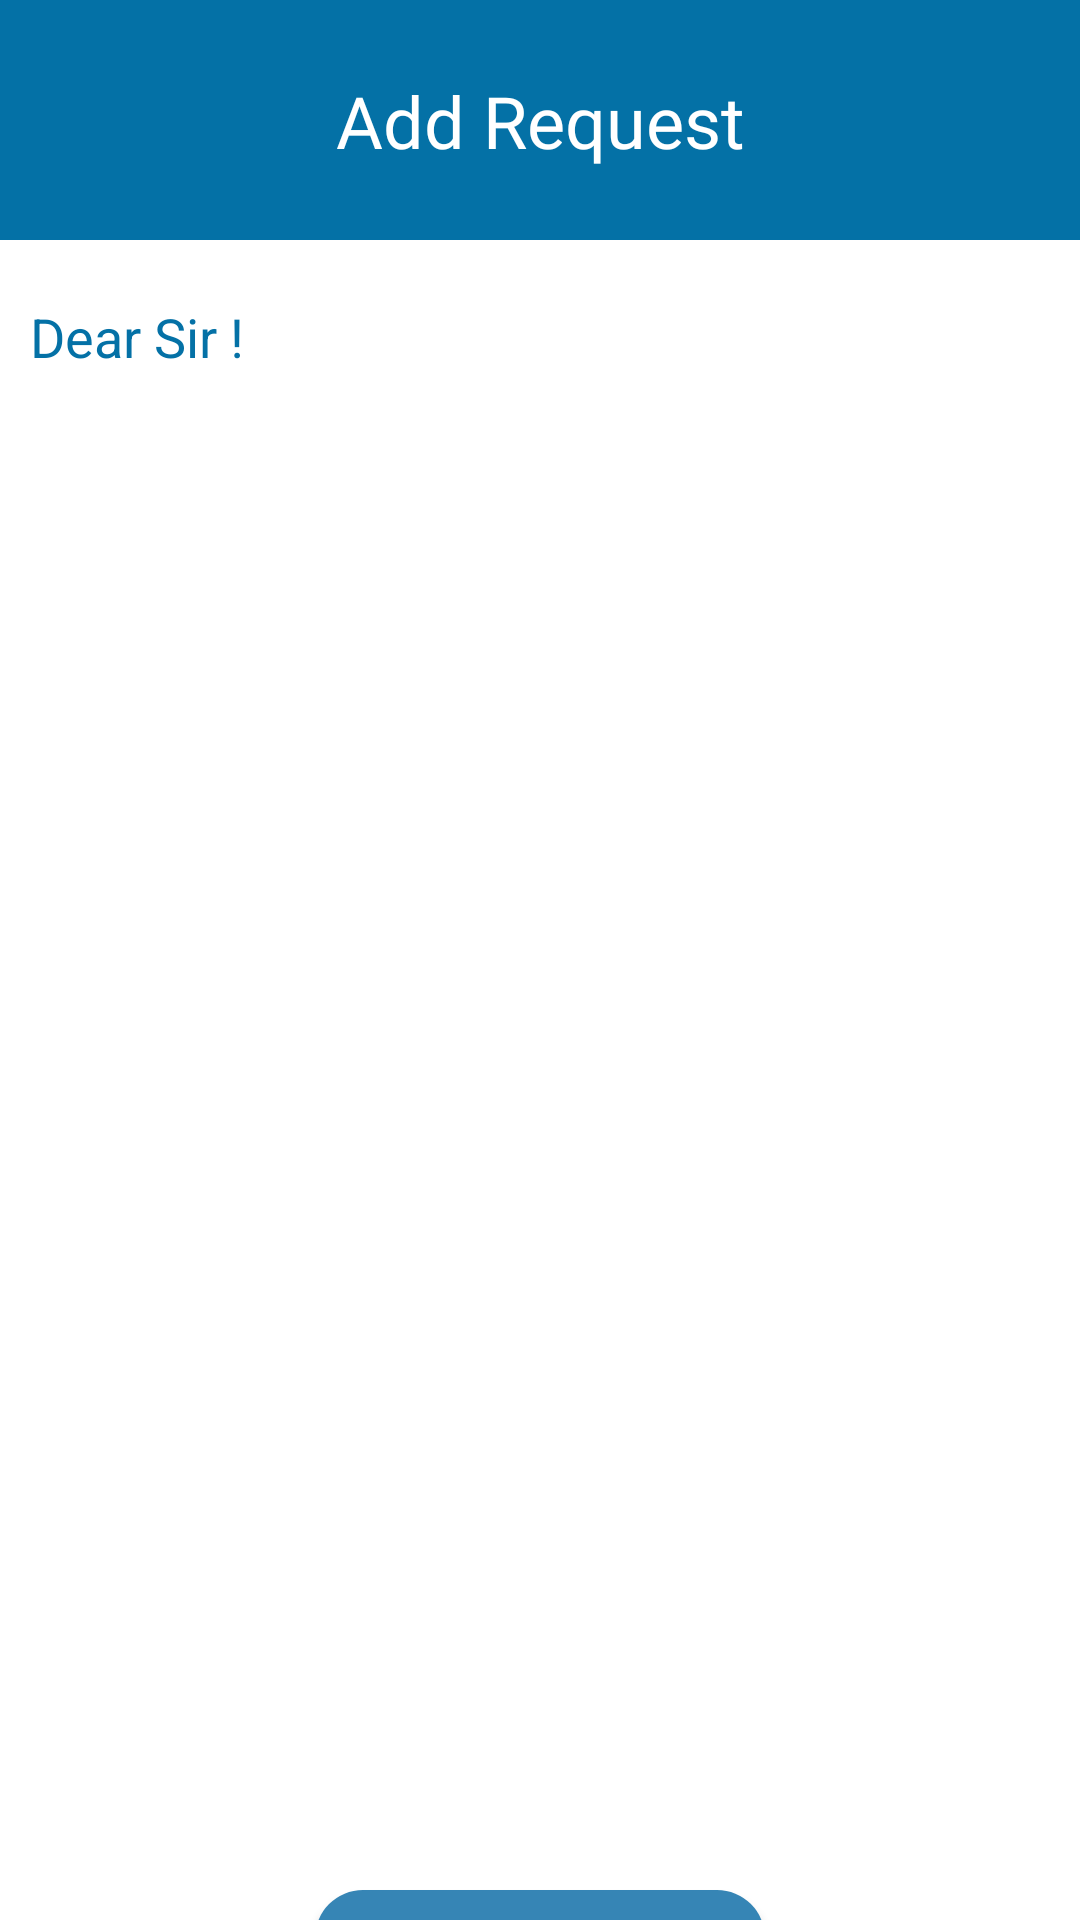

Write the Android layout XML for this screen, with the resource values it uses.
<!-- AndroidManifest.xml: application theme Theme.BIITProjectWaitingQueueSystem -->
<!-- res/layout/activity_student_add_request_page.xml -->
<?xml version="1.0" encoding="utf-8"?>
<androidx.constraintlayout.widget.ConstraintLayout xmlns:android="http://schemas.android.com/apk/res/android"
    xmlns:app="http://schemas.android.com/apk/res-auto"
    xmlns:tools="http://schemas.android.com/tools"
    android:layout_width="match_parent"
    android:layout_height="match_parent"
    tools:context=".Student.Student_AddRequestPage">

    <LinearLayout
        android:id="@+id/linearLayout5"
        android:layout_width="match_parent"
        android:layout_height="80dp"
        android:background="@color/primary_blue"
        android:orientation="vertical"
        app:layout_constraintEnd_toEndOf="parent"
        app:layout_constraintHorizontal_bias="0.5"
        app:layout_constraintStart_toStartOf="parent"
        app:layout_constraintTop_toTopOf="parent">

        <androidx.constraintlayout.widget.ConstraintLayout
            android:layout_width="match_parent"
            android:layout_height="match_parent">

            <TextView
                android:id="@+id/textView23"
                android:layout_width="wrap_content"
                android:layout_height="wrap_content"
                android:fontFamily="@font/times_new_roman_bold"
                android:text="Add Request"
                android:textColor="@color/white"
                android:textSize="24sp"
                app:layout_constraintBottom_toBottomOf="parent"
                app:layout_constraintEnd_toEndOf="parent"
                app:layout_constraintHorizontal_bias="0.5"
                app:layout_constraintStart_toStartOf="parent"
                app:layout_constraintTop_toTopOf="parent" />
        </androidx.constraintlayout.widget.ConstraintLayout>
    </LinearLayout>

    <EditText
        android:id="@+id/editTextTextPersonName_reqmsg"
        android:layout_width="match_parent"
        android:layout_height="500dp"
        android:layout_marginTop="10dp"
        android:background="@android:color/transparent"
        android:ems="10"
        android:gravity="top|left"
        android:paddingLeft="10dp"
        android:paddingTop="10dp"
        android:hint="Dear Sir !"
        android:inputType="textCapSentences|textMultiLine"
        android:textColorHint="@color/primary_blue"
        app:layout_constraintEnd_toEndOf="parent"
        app:layout_constraintHorizontal_bias="0.5"
        app:layout_constraintStart_toStartOf="parent"
        app:layout_constraintTop_toBottomOf="@+id/linearLayout5" />

    <Button
        android:id="@+id/button_submitreqmsg"
        android:layout_width="150dp"
        android:layout_height="40dp"
        android:layout_marginTop="40dp"
        android:background="@drawable/main_btn"
        android:fontFamily="@font/times_new_roman"
        android:text="Submit"
        android:textSize="14sp"
        app:backgroundTint="?attr/colorControlNormal"
        app:backgroundTintMode="add"
        app:layout_constraintEnd_toEndOf="parent"
        app:layout_constraintHorizontal_bias="0.5"
        app:layout_constraintStart_toStartOf="parent"
        app:layout_constraintTop_toBottomOf="@+id/editTextTextPersonName_reqmsg" />

</androidx.constraintlayout.widget.ConstraintLayout>
<!-- resources referenced by this layout -->
<resources>
  <color name="primary_blue">#0471A6</color>
  <color name="white">#FFFFFFFF</color>
  <!-- drawable main_btn (drawable) -->
  <?xml version="1.0" encoding="utf-8"?>
  <selector xmlns:android="http://schemas.android.com/apk/res/android">
      <item>
          <shape android:shape="rectangle">
              <corners android:radius="16dp"></corners>
              <solid android:color="@color/primary_light_blue"></solid>
          </shape>
      </item>
  </selector>
  <style name="Theme.BIITProjectWaitingQueueSystem" parent="Theme.MaterialComponents.DayNight.NoActionBar">
          
          <item name="colorPrimary">@color/purple_500</item>
          <item name="colorPrimaryVariant">@color/purple_700</item>
          <item name="colorOnPrimary">@color/white</item>
          
          <item name="colorSecondary">@color/teal_200</item>
          <item name="colorSecondaryVariant">@color/teal_700</item>
          <item name="colorOnSecondary">@color/black</item>
          
          <item name="android:statusBarColor" tools:targetApi="l">?attr/colorPrimaryVariant</item>
          
      </style>
  <color name="primary_light_blue">#3685B5</color>
  <color name="purple_500">#FF6200EE</color>
  <color name="purple_700">#FF3700B3</color>
  <color name="teal_200">#FF03DAC5</color>
  <color name="teal_700">#FF018786</color>
  <color name="black">#FF000000</color>
</resources>
